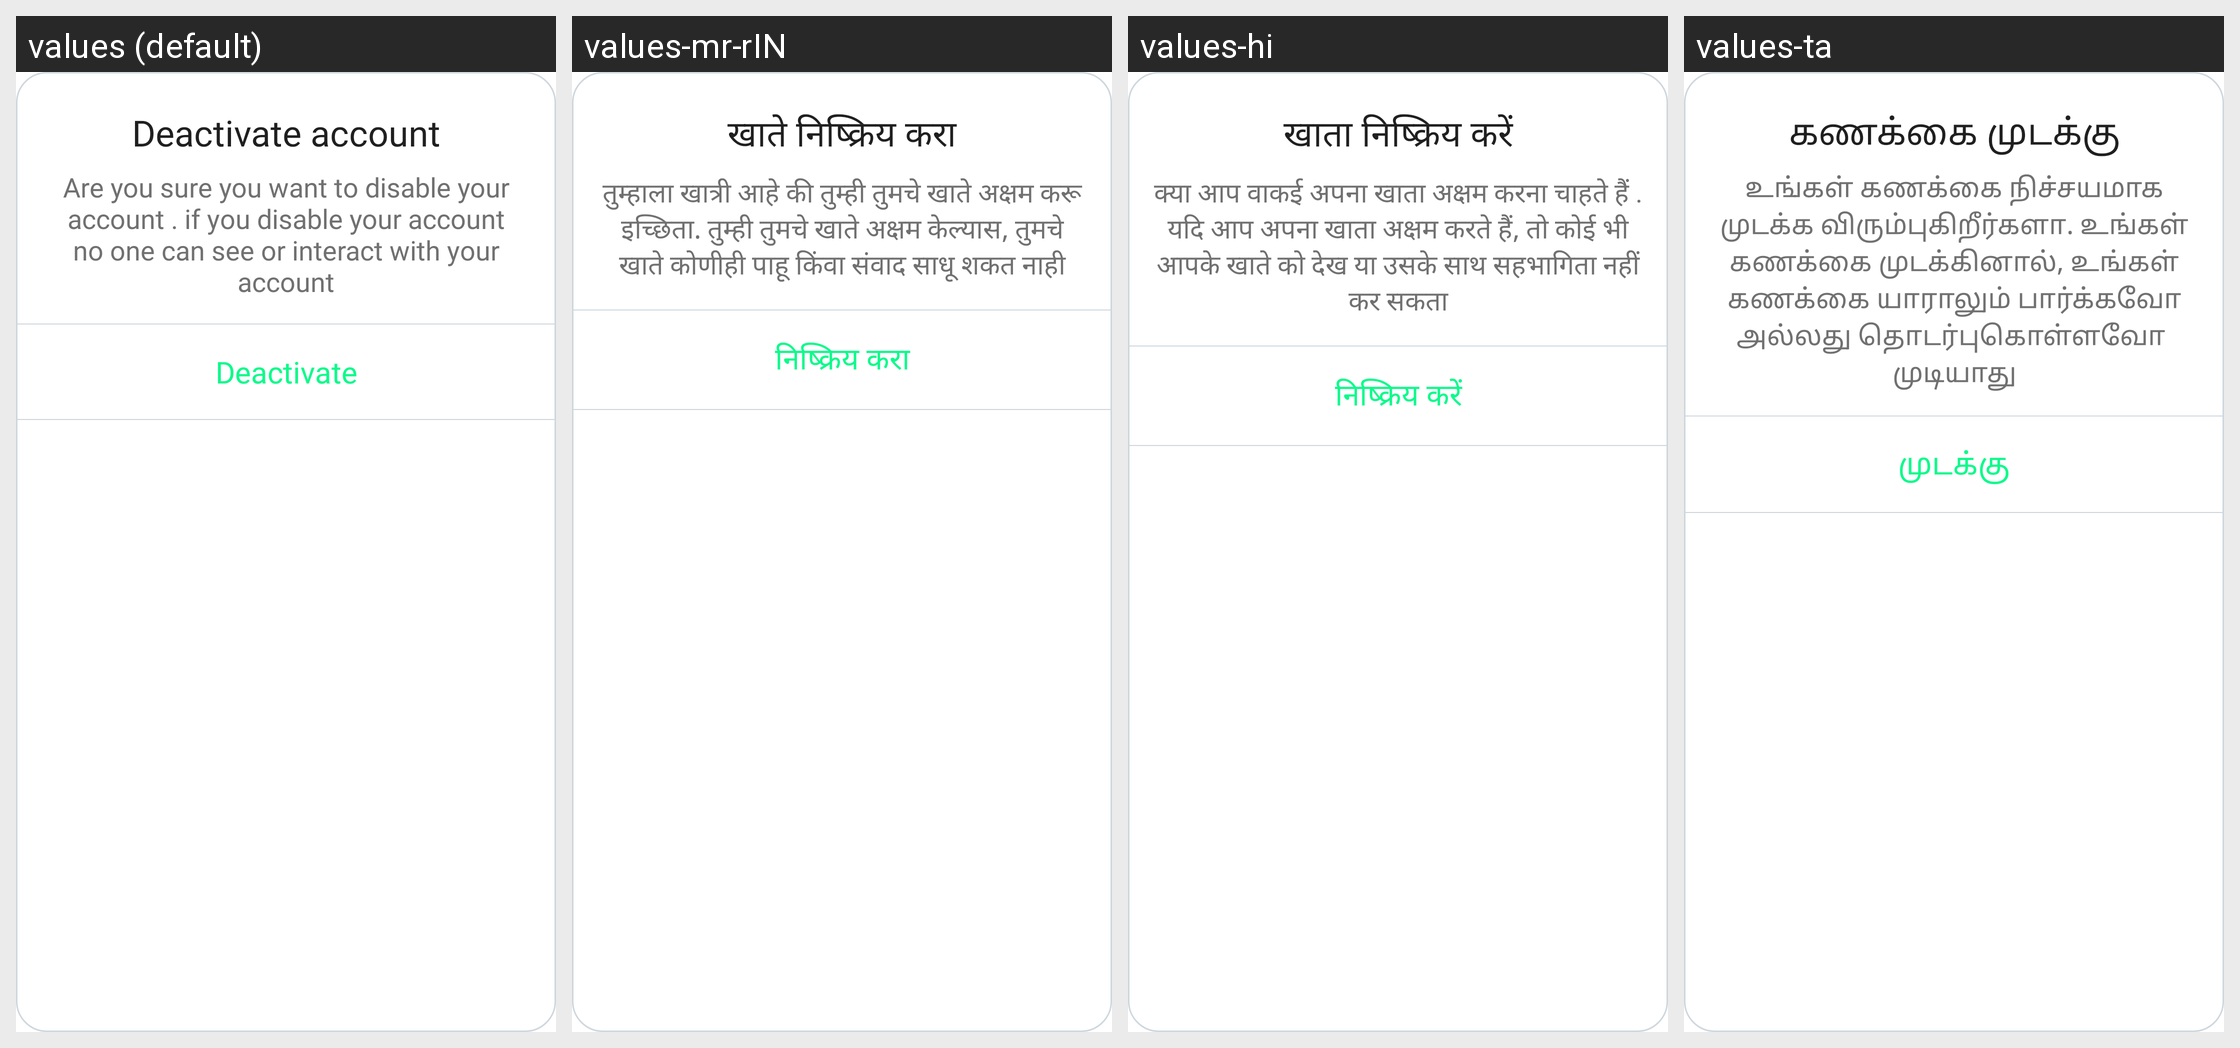

Locale-by-locale string values for the Android screen shown in this grid:
Android screen res/layout/block_alert_dialog.xml rendered under 4 locales, left to right: values (default), values-mr-rIN, values-hi, values-ta. Device: Nexus 5 (rendered at 1080×1920; each locale shown at half size, 540×960, under a caption strip naming it); theme AppTheme.
Other locales in the repository, not shown: values-gu-rIN, values-pa.
Strings drawn on this screen, with the default value and each locale's value (text and hints the layout hard-codes, and strings that could not be matched under every locale, appear in the picture but are not listed):

deactivate_account
  values: Deactivate account
  values-mr-rIN: खाते निष्क्रिय करा
  values-hi: खाता निष्क्रिय करें
  values-ta: கணக்கை முடக்கு

are_you_sure_to_deactivate
  values: Are you sure you want to disable your account . if you disable your account no one can see or interact with your account
  values-mr-rIN: तुम्हाला खात्री आहे की तुम्ही तुमचे खाते अक्षम करू इच्छिता. तुम्ही तुमचे खाते अक्षम केल्यास, तुमचे खाते कोणीही पाहू किंवा संवाद साधू शकत नाही
  values-hi: क्या आप वाकई अपना खाता अक्षम करना चाहते हैं . यदि आप अपना खाता अक्षम करते हैं, तो कोई भी आपके खाते को देख या उसके साथ सहभागिता नहीं कर सकता
  values-ta: உங்கள் கணக்கை நிச்சயமாக முடக்க விரும்புகிறீர்களா. உங்கள் கணக்கை முடக்கினால், உங்கள் கணக்கை யாராலும் பார்க்கவோ அல்லது தொடர்புகொள்ளவோ ​​முடியாது

deactivate
  values: Deactivate
  values-mr-rIN: निष्क्रिय करा
  values-hi: निष्क्रिय करें
  values-ta: முடக்கு
